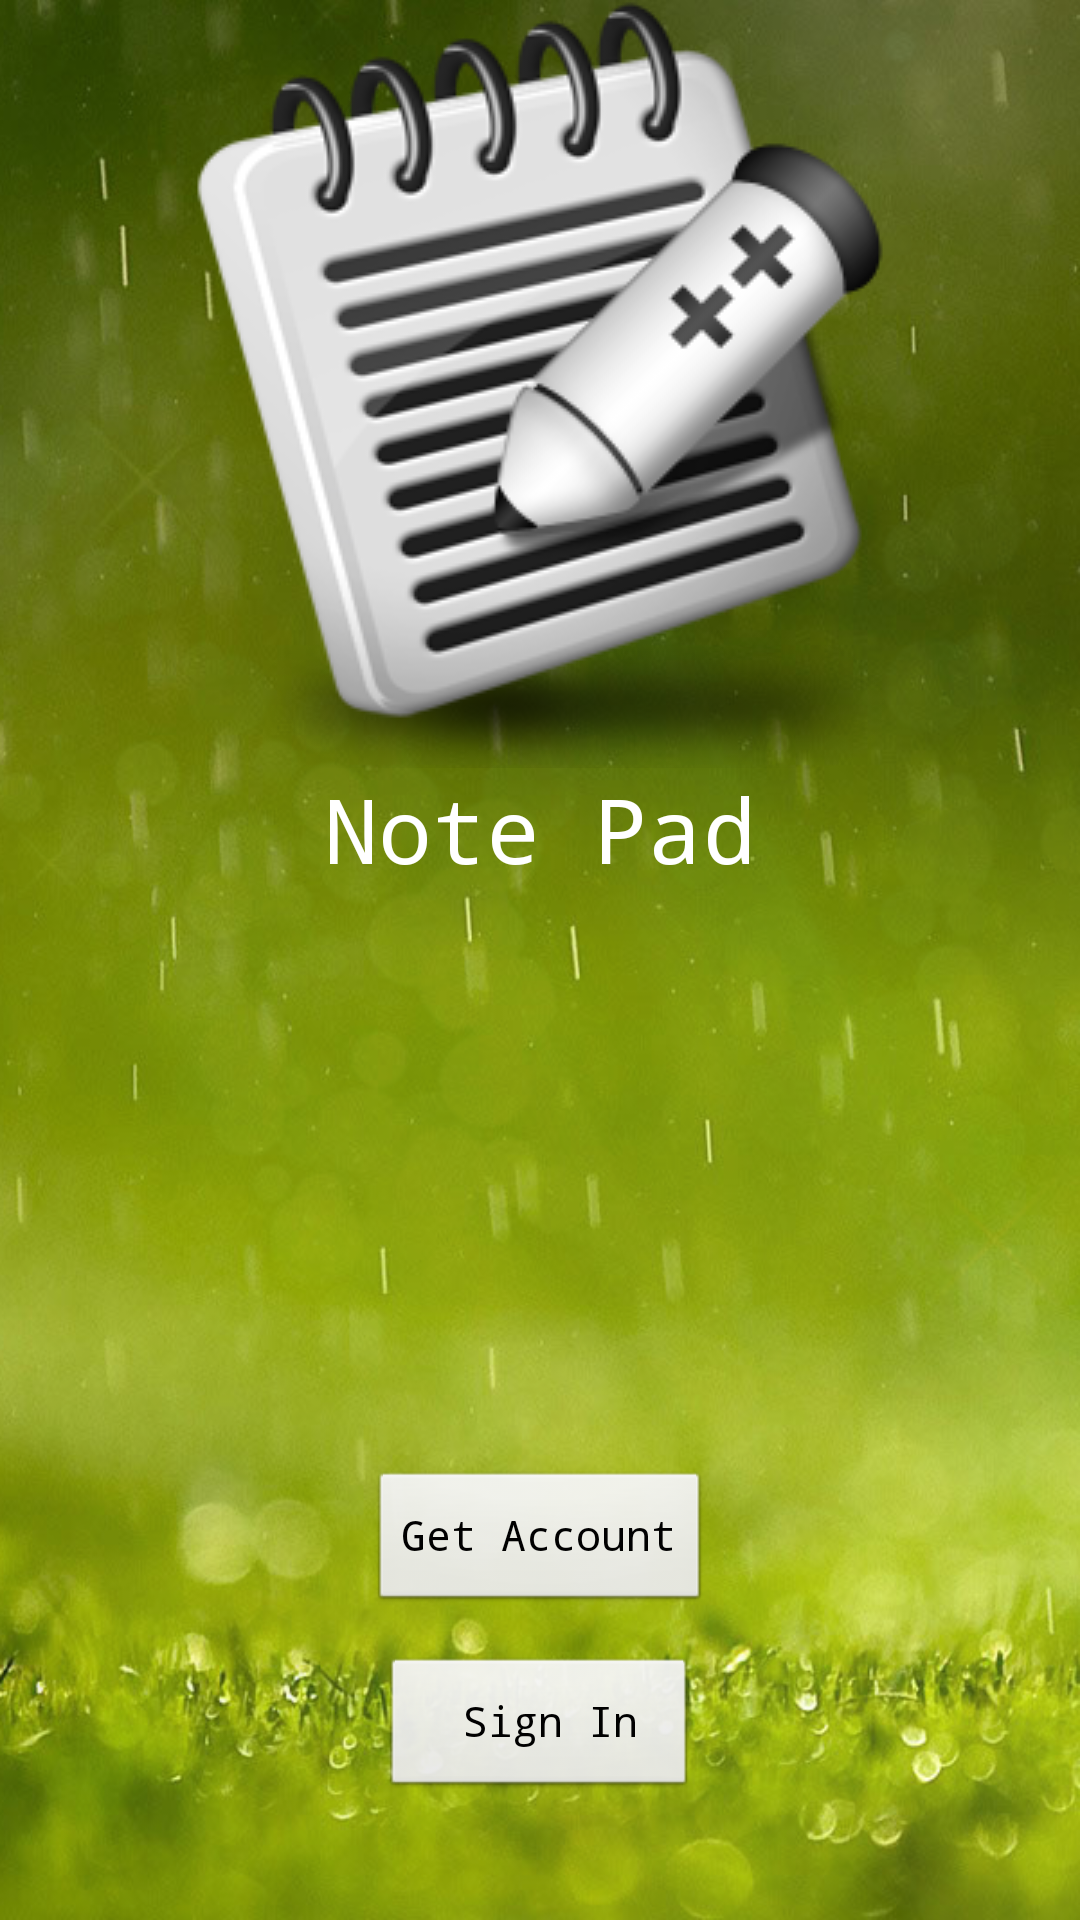

Write the Android layout XML for this screen, with the resource values it uses.
<!-- AndroidManifest.xml: application theme AppTheme -->
<!-- res/layout/main.xml -->
<RelativeLayout xmlns:android="http://schemas.android.com/apk/res/android"
    xmlns:tools="http://schemas.android.com/tools"
    android:layout_width="match_parent"
    android:layout_height="match_parent"
    android:orientation="vertical"
    android:gravity="center_vertical" >

    <ImageView
        android:id="@+id/textView1"
        android:layout_width="wrap_content"
        android:layout_height="wrap_content"
        android:layout_alignParentTop="true"
        android:layout_centerHorizontal="true"
        android:src="@drawable/notepadlogo"
        android:text="NotePad" />

    <Button
        android:id="@+id/buttonSignIN"
        android:layout_width="wrap_content"
        android:layout_height="wrap_content"
        android:layout_alignParentBottom="true"
        android:layout_centerHorizontal="true"
        android:layout_marginBottom="40dp"
        android:onClick="signIn"
        android:text="  Sign In " />

    <Button
        android:id="@+id/buttonSignUP"
        android:layout_width="wrap_content"
        android:layout_height="wrap_content"
        android:layout_above="@+id/buttonSignIN"
        android:layout_centerHorizontal="true"
        android:layout_marginBottom="14dp"
        android:text="Get Account" />

    <TextView
        android:id="@+id/textView2"
        android:layout_width="wrap_content"
        android:layout_height="wrap_content"
        android:layout_below="@+id/textView1"
        android:layout_centerHorizontal="true"
        android:textColor="@android:color/white"
        android:textSize="30sp"
        android:text="Note Pad" />

</RelativeLayout>
<!-- resources referenced by this layout -->
<resources>
  <!-- drawable notepadlogo: png bitmap (drawable, 39547 bytes) -->
  <style name="AppTheme" parent="AppBaseTheme">
         <item name="android:typeface">monospace</item>
          <item name="android:windowBackground">@drawable/background</item>
      </style>
  <style name="AppBaseTheme" parent="android:Theme.Light">
          
      </style>
  <!-- drawable background: png bitmap (drawable, 679650 bytes) -->
</resources>
